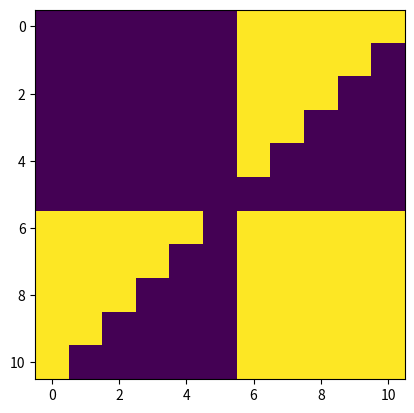

This chart was generated by the following Python code:
import csv
from numpy import *
import matplotlib.pyplot as plt

if __name__ == "__main__":
    a=array([[0,0],[0,1],[1,0],[1,1]])
    y=array([0,0,0,1])
    Etot=zeros((11,11))
    print(Etot)
    for w1 in range(0,11):
        for w2 in range(0,11):
            E=[]
            Etemp = 0
            for i in range(0,4):
                y=(w1-5)*a[i][0] + (w2-5)*a[i][1]
                t=0
                print("a[" + str(i) + "][0] : " + str(a[i][0]))
                print("a[" + str(i) + "][1] : " + str(a[i][1]))
                if y<=0 :
                    y=0
                else:
                    y=1
                if (a[i][0] == 1 and a[i][1] ==1):
                    t=1
                E.append(0.5*(y-t)*(y-t))
            for k in E:
                Etemp += k
            print("Etemp : " + str(Etemp))
            Etot[w1][w2] = Etemp
            print("w1 : " + str(w1))
            print("w2 : " + str(w2))
            print("Etot[w1][w2] : " + str(Etot[w1][w2]))
    print(Etot)
    plt.imshow(Etot)
    plt.show()